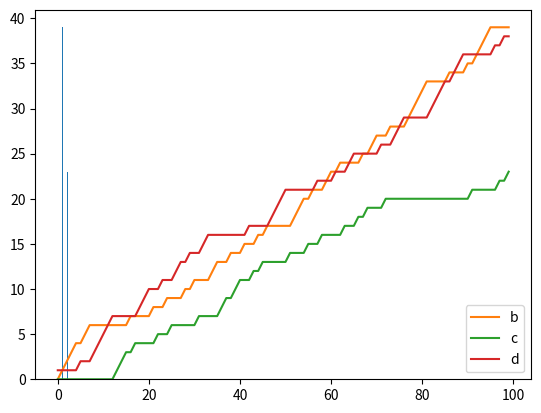

Here is the Python script that generated this plot:
# -*- coding: utf-8 -*-
"""
Created on Wed May 16 14:23:23 2018

[redacted]
"""
import numpy as np
import matplotlib.pyplot as plt 
time = np.arange(0,100,1)
a = 100
b=1
c=2
d=3
z = [b,c,d]
counts = []
for i in time:
    x = np.random.choice(z)
    if x == b:
        counts.append(1)   
    if x == c:
        counts.append(2)
    if x ==d:
        counts.append(3) 
print(counts)
w = [[x,counts.count(x)] for x in set(counts)]
print(w)
only1 = [0 if x!=1 else x for x in counts]
only2 = [0 if x!=2 else x for x in counts]
only3 = [0 if x!=3 else x for x in counts]
o1= np.cumsum(only1)
o2= np.cumsum(only2)/2 #since cum sum adds by number not object
o3= np.cumsum(only3)/3 #since cum sum adds by number not object
Probability= w[0][1],w[1][1],w[2][1]
plt.hist(counts)
plt.grid(True)
plt.show()
plt.plot(time,o1,label='b')
plt.plot(time,o2,label='c')
plt.plot(time,o3,label='d')
plt.legend()
plt.grid()
plt.show()
print("b:",str(((w[0][1])/a)*100)+'%')
print("c:",str(((w[1][1])/a)*100)+'%')
print("d:",str(((w[2][1])/a)*100)+'%')